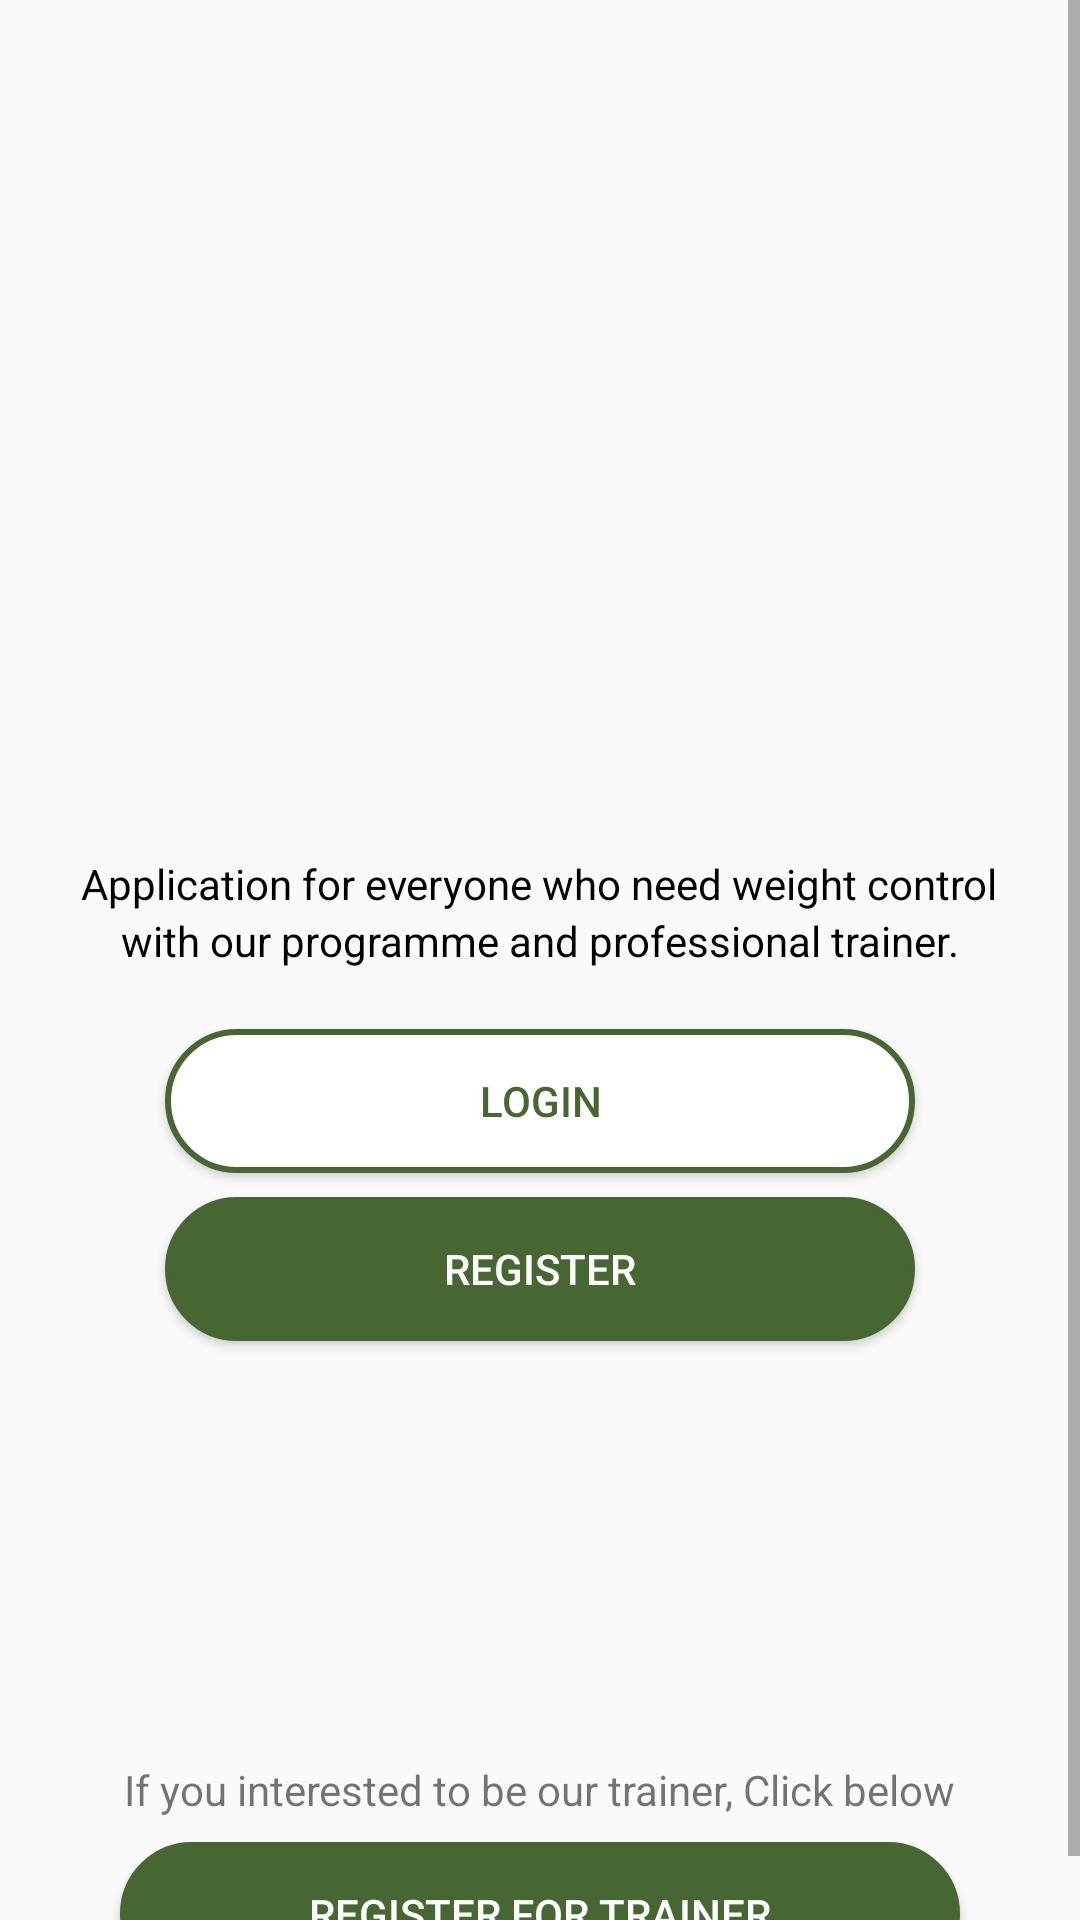

Android layout source for this screen:
<!-- AndroidManifest.xml: application theme Theme.Registertra -->
<!-- res/layout/activity_home.xml -->
<?xml version="1.0" encoding="utf-8"?>
<ScrollView xmlns:android="http://schemas.android.com/apk/res/android"
    xmlns:app="http://schemas.android.com/apk/res-auto"
    xmlns:tools="http://schemas.android.com/tools"
    android:layout_width="match_parent"
    android:layout_height="match_parent"
    android:orientation="vertical"
    tools:context=".HomeActivity">

    <RelativeLayout
        android:layout_width="match_parent"
        android:layout_height="match_parent">
        <ImageView
            android:id="@+id/piclogo"
            android:layout_width="200dp"
            android:layout_height="180dp"
            android:layout_centerHorizontal="true"
            android:layout_marginTop="100dp"
            android:background="@drawable/logo"/>
        <TextView
            android:id="@+id/txtDes"
            android:layout_width="wrap_content"
            android:layout_height="wrap_content"
            android:text="Application for everyone who need weight control"
            android:layout_centerHorizontal="true"
            android:layout_marginTop="5dp"
            android:textColor="@color/black"
            android:layout_below="@+id/piclogo"/>
        <TextView
            android:id="@+id/txtDes2"
            android:layout_width="wrap_content"
            android:layout_height="wrap_content"
            android:text="with our programme and professional trainer."
            android:layout_centerHorizontal="true"
            android:textColor="@color/black"
            android:layout_below="@+id/txtDes"/>

        <Button
            android:id="@+id/button3"
            android:layout_below="@+id/txtDes2"
            android:layout_width="250dp"
            android:layout_height="wrap_content"
            android:layout_centerHorizontal="true"
            android:layout_marginTop="20dp"
            android:background="@drawable/custom_btn"
            android:textColor="#466632"
            android:text="Login" />

        <Button
            android:id="@+id/buttonrgsuser"
            android:layout_below="@+id/button3"
            android:layout_width="250dp"
            android:layout_height="wrap_content"
            android:layout_marginTop="8dp"
            android:background="@drawable/custom_btn2"
            android:textColor="@color/white"
            android:layout_centerHorizontal="true"
            android:text="Register" />

        <TextView
            android:id="@+id/txtRgTrainer"
            android:layout_width="wrap_content"
            android:layout_height="wrap_content"
            android:layout_centerHorizontal="true"
            android:layout_marginTop="140dp"
            android:layout_below="@+id/buttonrgsuser"
            android:text="If you interested to be our trainer, Click below"/>

        <Button
            android:id="@+id/buttonrgstr"
            android:layout_below="@+id/txtRgTrainer"
            android:layout_width="280dp"
            android:layout_height="wrap_content"
            android:layout_marginTop="8dp"
            android:layout_centerHorizontal="true"
            android:background="@drawable/custom_btn2"
            android:textColor="@color/white"
            android:text="Register for trainer" />

    </RelativeLayout>

</ScrollView>
<!-- resources referenced by this layout -->
<resources>
  <color name="black">#FF000000</color>
  <color name="white">#FFFFFFFF</color>
  <!-- drawable custom_btn (drawable) -->
  <?xml version="1.0" encoding="utf-8"?>
  <shape xmlns:android="http://schemas.android.com/apk/res/android">
  
          <stroke
              android:color="@color/green"
              android:width="2dp"/>
          <corners
              android:radius="40dp"/>
          <solid
              android:color="#ffff"/>
  
  </shape>
  <!-- drawable custom_btn2 (drawable) -->
  <?xml version="1.0" encoding="utf-8"?>
  <shape xmlns:android="http://schemas.android.com/apk/res/android">
  
      <stroke
          android:color="@color/green"
          android:width="2dp"/>
      <corners
          android:radius="40dp"/>
      <solid
          android:color="@color/green"/>
  
  </shape>
  <style name="Theme.Registertra" parent="Theme.AppCompat.DayNight.NoActionBar">
          
          <item name="colorPrimary">@color/green</item>
          <item name="colorPrimaryDark">@color/purple_700</item>
          <item name="colorAccent">@color/teal_200</item>
          
          <item name="android:statusBarColor">#44AF99</item>
      </style>
  <color name="green">#466632</color>
  <color name="purple_700">#FF3700B3</color>
  <color name="teal_200">#FF03DAC5</color>
</resources>
